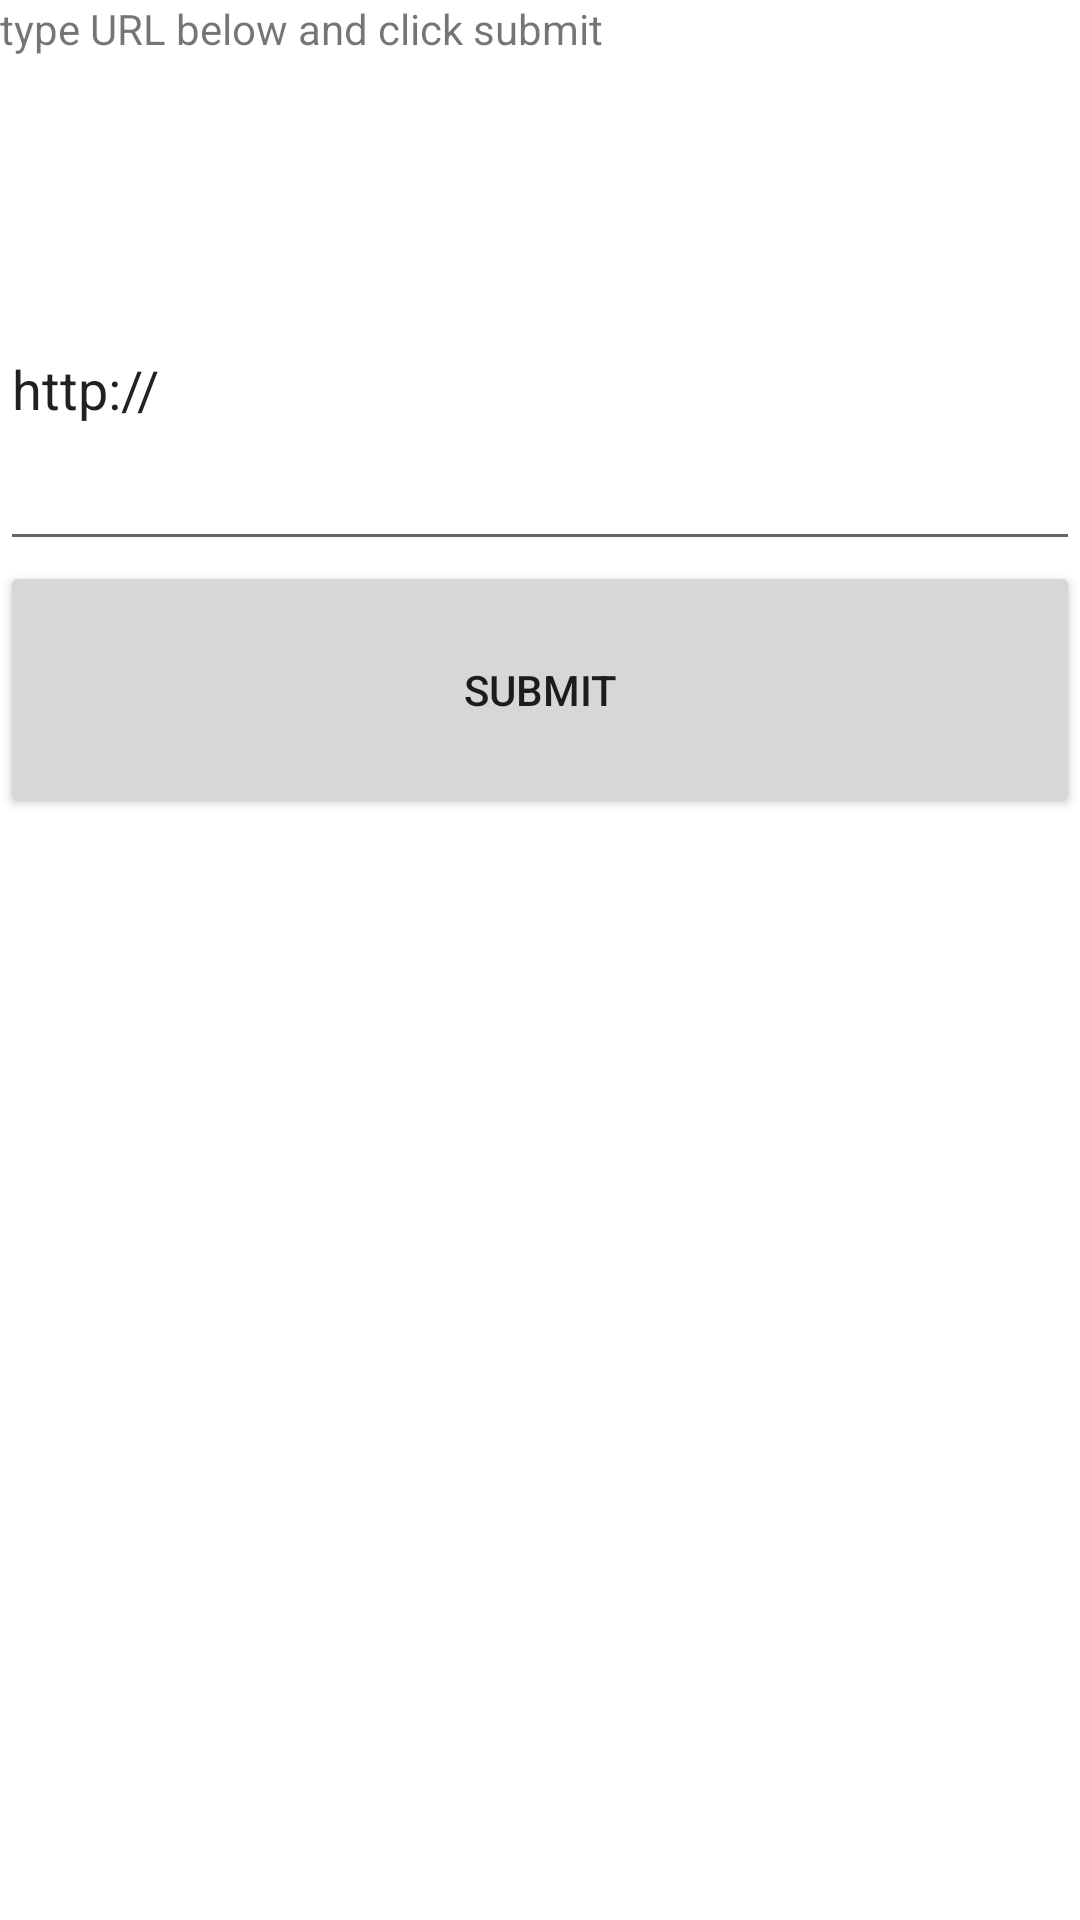

Android layout source for this screen:
<!-- AndroidManifest.xml: application theme Theme.Dash_App -->
<!-- res/layout/activity_main.xml -->
<?xml version="1.0" encoding="utf-8"?>
<androidx.constraintlayout.widget.ConstraintLayout xmlns:android="http://schemas.android.com/apk/res/android"
    xmlns:app="http://schemas.android.com/apk/res-auto"
    xmlns:tools="http://schemas.android.com/tools"
    android:id="@+id/Main"
    android:layout_width="match_parent"
    android:layout_height="match_parent"
    tools:context=".MainActivity" >

    <LinearLayout
        android:layout_width="match_parent"
        android:layout_height="match_parent"
        android:orientation="vertical">

        <TextView
            android:id="@+id/note"
            android:layout_width="match_parent"
            android:layout_height="69dp"
            android:text="type URL below and click submit" />

        <EditText
            android:id="@+id/url_input"
            android:layout_width="match_parent"
            android:layout_height="118dp"
            android:ems="10"
            android:inputType="textPersonName"
            android:text="http://" />

        <Button
            android:id="@+id/button"
            android:layout_width="match_parent"
            android:layout_height="86dp"
            android:onClick="onButtonClick"
            android:text="submit" />

    </LinearLayout>
</androidx.constraintlayout.widget.ConstraintLayout>
<!-- resources referenced by this layout -->
<resources>
  <style name="Theme.Dash_App" parent="Theme.MaterialComponents.DayNight.DarkActionBar">
          
          <item name="colorPrimary">@color/purple_500</item>
          <item name="colorPrimaryVariant">@color/purple_700</item>
          <item name="colorOnPrimary">@color/white</item>
          
          <item name="colorSecondary">@color/teal_200</item>
          <item name="colorSecondaryVariant">@color/teal_700</item>
          <item name="colorOnSecondary">@color/black</item>
          
          <item name="android:statusBarColor" tools:targetApi="l">?attr/colorPrimaryVariant</item>
          
      </style>
  <!-- not gathered from this repository: default colours our renderer supplied (Android Studio template values) -->
  <color name="purple_500">#FF6200EE</color>
  <color name="purple_700">#FF3700B3</color>
  <color name="teal_200">#FF03DAC5</color>
  <color name="teal_700">#FF018786</color>
  <color name="black">#FF000000</color>
  <color name="white">#FFFFFFFF</color>
</resources>
